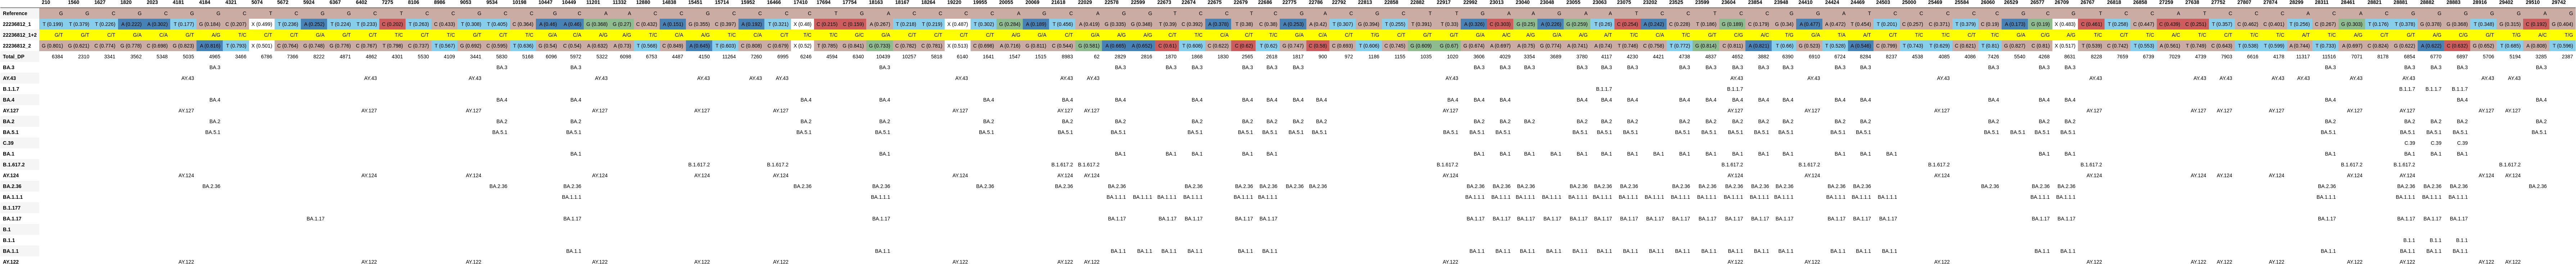

The file beside this chart, header and first rows:
, 210, 1560, 1627, 1820, 2023, 4181, 4184, 4321, 5074, 5672, 5924, 6367, 6402, 7275, 8106, 8986, 9053, 9534, 10198, 10447, 10449, 11201, 11332
Reference, G, G, C, G, C, G, G, C, T, C, G, G, C, T, C, C, G, C, C, G, C, A, A
22236812_1, T (0.199), T (0.379), T (0.226), A (0.222), A (0.302), T (0.177), G (0.184), C (0.207), X (0.499), T (0.236), A (0.252), T (0.224), T (0.233), C (0.202), T (0.263), C (0.433), T (0.308), T (0.405), C (0.364), A (0.46), A (0.46), G (0.368), G (0.27)
22236812_1+2, G/T, G/T, C/T, G/A, C/A, G/T, A/G, T/C, C/T, C/T, G/A, G/T, C/T, T/C, C/T, T/C, G/T, C/T, T/C, G/A, C/A, A/G, A/G
22236812_2, G (0.801), G (0.621), C (0.774), G (0.778), C (0.698), G (0.823), A (0.816), T (0.793), X (0.501), C (0.764), G (0.748), G (0.776), C (0.767), T (0.798), C (0.737), T (0.567), G (0.692), C (0.595), T (0.636), G (0.54), C (0.54), A (0.632), A (0.73)
Total_DP, 6384, 2310, 3341, 3562, 5348, 5035, 4965, 3466, 6786, 7366, 8222, 4871, 4862, 4301, 5530, 4109, 3441, 5830, 5168, 6096, 5972, 5322, 6098
BA.3, , , , , , , BA.3, , , , , , , , , , , BA.3, , , BA.3, , 
AY.43, , , , , , AY.43, , , , , , , AY.43, , , , AY.43, , , , , AY.43, 
B.1.1.7, , , , , , , , , , , , , , , , , , , , , , , 
BA.4, , , , , , , BA.4, , , , , , , , , , , BA.4, , , BA.4, , 
AY.127, , , , , , AY.127, , , , , , , AY.127, , , , AY.127, , , , , AY.127, 
BA.2, , , , , , , BA.2, , , , , , , , , , , BA.2, , , BA.2, , 
BA.5.1, , , , , , , BA.5.1, , , , , , , , , , , BA.5.1, , , BA.5.1, , 
C.39, , , , , , , , , , , , , , , , , , , , , , , 
BA.1, , , , , , , , , , , , , , , , , , , , , BA.1, , 
B.1.617.2, , , , , , , , , , , , , , , , , , , , , , , 
AY.124, , , , , , AY.124, , , , , , , AY.124, , , , AY.124, , , , , AY.124, 
BA.2.36, , , , , , , BA.2.36, , , , , , , , , , , BA.2.36, , , BA.2.36, , 
BA.1.1.1, , , , , , , , , , , , , , , , , , , , , BA.1.1.1, , 
B.1.177, , , , , , , , , , , , , , , , , , , , , , , 
BA.1.17, , , , , , , , , , , BA.1.17, , , , , , , , , , BA.1.17, , 
B.1, , , , , , , , , , , , , , , , , , , , , , , 
B.1.1, , , , , , , , , , , , , , , , , , , , , , , 
BA.1.1, , , , , , , , , , , , , , , , , , , , , BA.1.1, , 
AY.122, , , , , , AY.122, , , , , , , AY.122, , , , AY.122, , , , , AY.122, 
